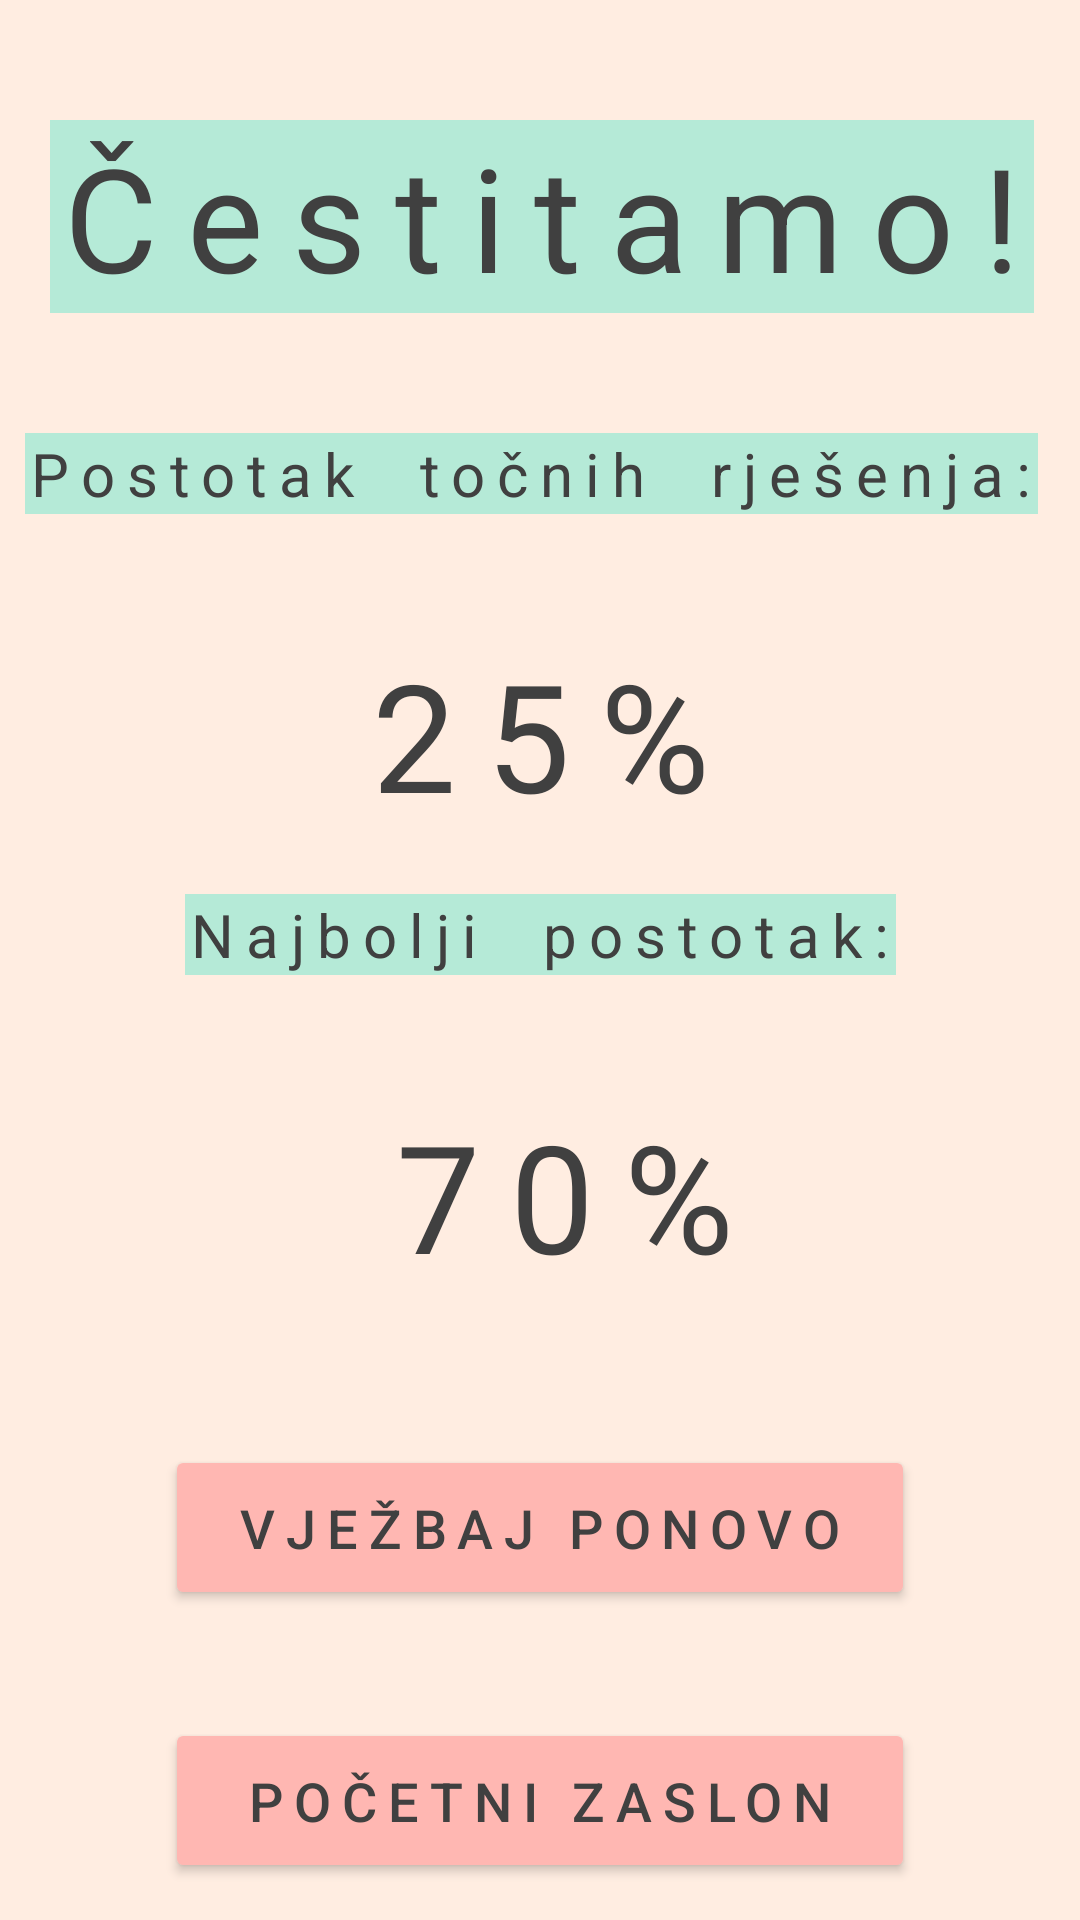

Write the Android layout XML for this screen, with the resource values it uses.
<!-- AndroidManifest.xml: application theme Theme.SLDApp -->
<!-- res/layout/activity_flashcard_result.xml -->
<?xml version="1.0" encoding="utf-8"?>
<androidx.constraintlayout.widget.ConstraintLayout xmlns:android="http://schemas.android.com/apk/res/android"
    xmlns:app="http://schemas.android.com/apk/res-auto"
    xmlns:tools="http://schemas.android.com/tools"
    android:id="@+id/constraint_flashcard_result"
    android:layout_width="match_parent"
    android:layout_height="match_parent"
    android:background="@color/bgColor"
    tools:context=".Dyslexia.FlashCardResultActivity">

    <TextView
        android:id="@+id/text_flashcard_result_congrats"
        android:layout_width="wrap_content"
        android:layout_height="wrap_content"
        android:layout_marginStart="106dp"
        android:layout_marginTop="40dp"
        android:layout_marginEnd="130dp"
        android:background="@color/greenColor"
        android:letterSpacing="0.20"
        android:text="@string/text_congrats"
        android:textColor="@color/darkGrey"
        android:textSize="48sp"
        app:layout_constraintEnd_toEndOf="parent"
        app:layout_constraintHorizontal_bias="0.438"
        app:layout_constraintStart_toStartOf="parent"
        app:layout_constraintTop_toTopOf="parent" />

    <TextView
        android:id="@+id/text_flashcard_result_current_score"
        android:layout_width="wrap_content"
        android:layout_height="wrap_content"
        android:layout_marginStart="20dp"
        android:layout_marginTop="40dp"
        android:layout_marginEnd="20dp"
        android:background="@color/greenColor"
        android:letterSpacing="0.2"
        android:text="@string/text_flashcard_result_current_score"
        android:textColor="@color/darkGrey"
        android:textSize="20sp"
        app:layout_constraintEnd_toEndOf="parent"
        app:layout_constraintHorizontal_bias="0.666"
        app:layout_constraintStart_toStartOf="parent"
        app:layout_constraintTop_toBottomOf="@+id/text_flashcard_result_congrats" />

    <TextView
        android:id="@+id/text_flashcard_result_score_percent"
        android:layout_width="wrap_content"
        android:layout_height="wrap_content"
        android:layout_marginStart="100dp"
        android:layout_marginTop="40dp"
        android:layout_marginEnd="100dp"
        android:letterSpacing="0.2"
        android:text="@string/text_flashcard_result_current_score_sample"
        android:textColor="@color/darkGrey"
        android:textSize="50sp"
        app:layout_constraintEnd_toEndOf="parent"
        app:layout_constraintHorizontal_bias="0.511"
        app:layout_constraintStart_toStartOf="parent"
        app:layout_constraintTop_toBottomOf="@+id/text_flashcard_result_current_score" />

    <TextView
        android:id="@+id/text_flashcard_result_best_score"
        android:layout_width="wrap_content"
        android:layout_height="wrap_content"
        android:layout_marginStart="49dp"
        android:layout_marginTop="20dp"
        android:layout_marginEnd="49dp"
        android:background="@color/greenColor"
        android:letterSpacing="0.2"
        android:text="@string/text_flashcard_result_best_score"
        android:textColor="@color/darkGrey"
        android:textSize="20sp"
        app:layout_constraintEnd_toEndOf="parent"
        app:layout_constraintStart_toStartOf="parent"
        app:layout_constraintTop_toBottomOf="@+id/text_flashcard_result_score_percent" />

    <TextView
        android:id="@+id/text_flashcard_result_best_score_percent"
        android:layout_width="wrap_content"
        android:layout_height="wrap_content"
        android:layout_marginStart="127dp"
        android:layout_marginTop="40dp"
        android:layout_marginEnd="122dp"
        android:letterSpacing="0.2"
        android:text="@string/text_flashcard_result_best_score_sample"
        android:textColor="@color/darkGrey"
        android:textSize="50sp"
        app:layout_constraintEnd_toEndOf="parent"
        app:layout_constraintHorizontal_bias="0.0"
        app:layout_constraintStart_toStartOf="parent"
        app:layout_constraintTop_toBottomOf="@+id/text_flashcard_result_best_score" />

    <Button
        android:id="@+id/button_flashcard_result_back"
        android:layout_width="250dp"
        android:layout_height="55dp"
        android:layout_marginStart="85dp"
        android:layout_marginTop="50dp"
        android:layout_marginEnd="85dp"
        android:backgroundTint="@color/btnColor"
        android:letterSpacing="0.2"
        android:text="@string/button_practice_again"
        android:textColor="@color/darkGrey"
        android:textSize="18sp"
        app:layout_constraintEnd_toEndOf="parent"
        app:layout_constraintStart_toStartOf="parent"
        app:layout_constraintTop_toBottomOf="@+id/text_flashcard_result_best_score_percent" />

    <Button
        android:id="@+id/button_flashcard_result_home_page"
        android:layout_width="250dp"
        android:layout_height="55dp"
        android:layout_marginStart="65dp"
        android:layout_marginTop="36dp"
        android:layout_marginEnd="65dp"
        android:backgroundTint="@color/btnColor"
        android:letterSpacing="0.2"
        android:text="@string/button_home_page"
        android:textColor="@color/darkGrey"
        android:textSize="18sp"
        app:layout_constraintEnd_toEndOf="parent"
        app:layout_constraintStart_toStartOf="parent"
        app:layout_constraintTop_toBottomOf="@+id/button_flashcard_result_back" />

</androidx.constraintlayout.widget.ConstraintLayout>
<!-- resources referenced by this layout -->
<resources>
  <color name="bgColor">#FFEDE1</color>
  <color name="btnColor">#FFB7B2</color>
  <color name="darkGrey">#404040</color>
  <color name="greenColor">#B5EAD7</color>
  <string name="button_home_page">Početni zaslon</string>
  <string name="button_practice_again">Vježbaj ponovo</string>
  <string name="text_congrats">Čestitamo!</string>
  <string name="text_flashcard_result_best_score">Najbolji \u00A0postotak:</string>
  <string name="text_flashcard_result_best_score_sample">70%</string>
  <string name="text_flashcard_result_current_score">Postotak \u00A0točnih \u00A0rješenja:</string>
  <string name="text_flashcard_result_current_score_sample">25%</string>
  <style name="Theme.SLDApp" parent="Theme.MaterialComponents.DayNight.NoActionBar">
          
          <item name="colorPrimary">@color/purple_500</item>
          <item name="colorPrimaryVariant">@color/darkGrey</item>
          <item name="colorOnPrimary">@color/white</item>
          
          <item name="colorSecondary">@color/teal_200</item>
          <item name="colorSecondaryVariant">@color/teal_700</item>
          <item name="colorOnSecondary">@color/black</item>
          
          <item name="android:statusBarColor">?attr/colorPrimaryVariant</item>
          
      </style>
  <color name="purple_500">#FF6200EE</color>
  <color name="white">#FFFFFFFF</color>
  <color name="teal_200">#FF03DAC5</color>
  <color name="teal_700">#FF018786</color>
  <color name="black">#FF000000</color>
</resources>
